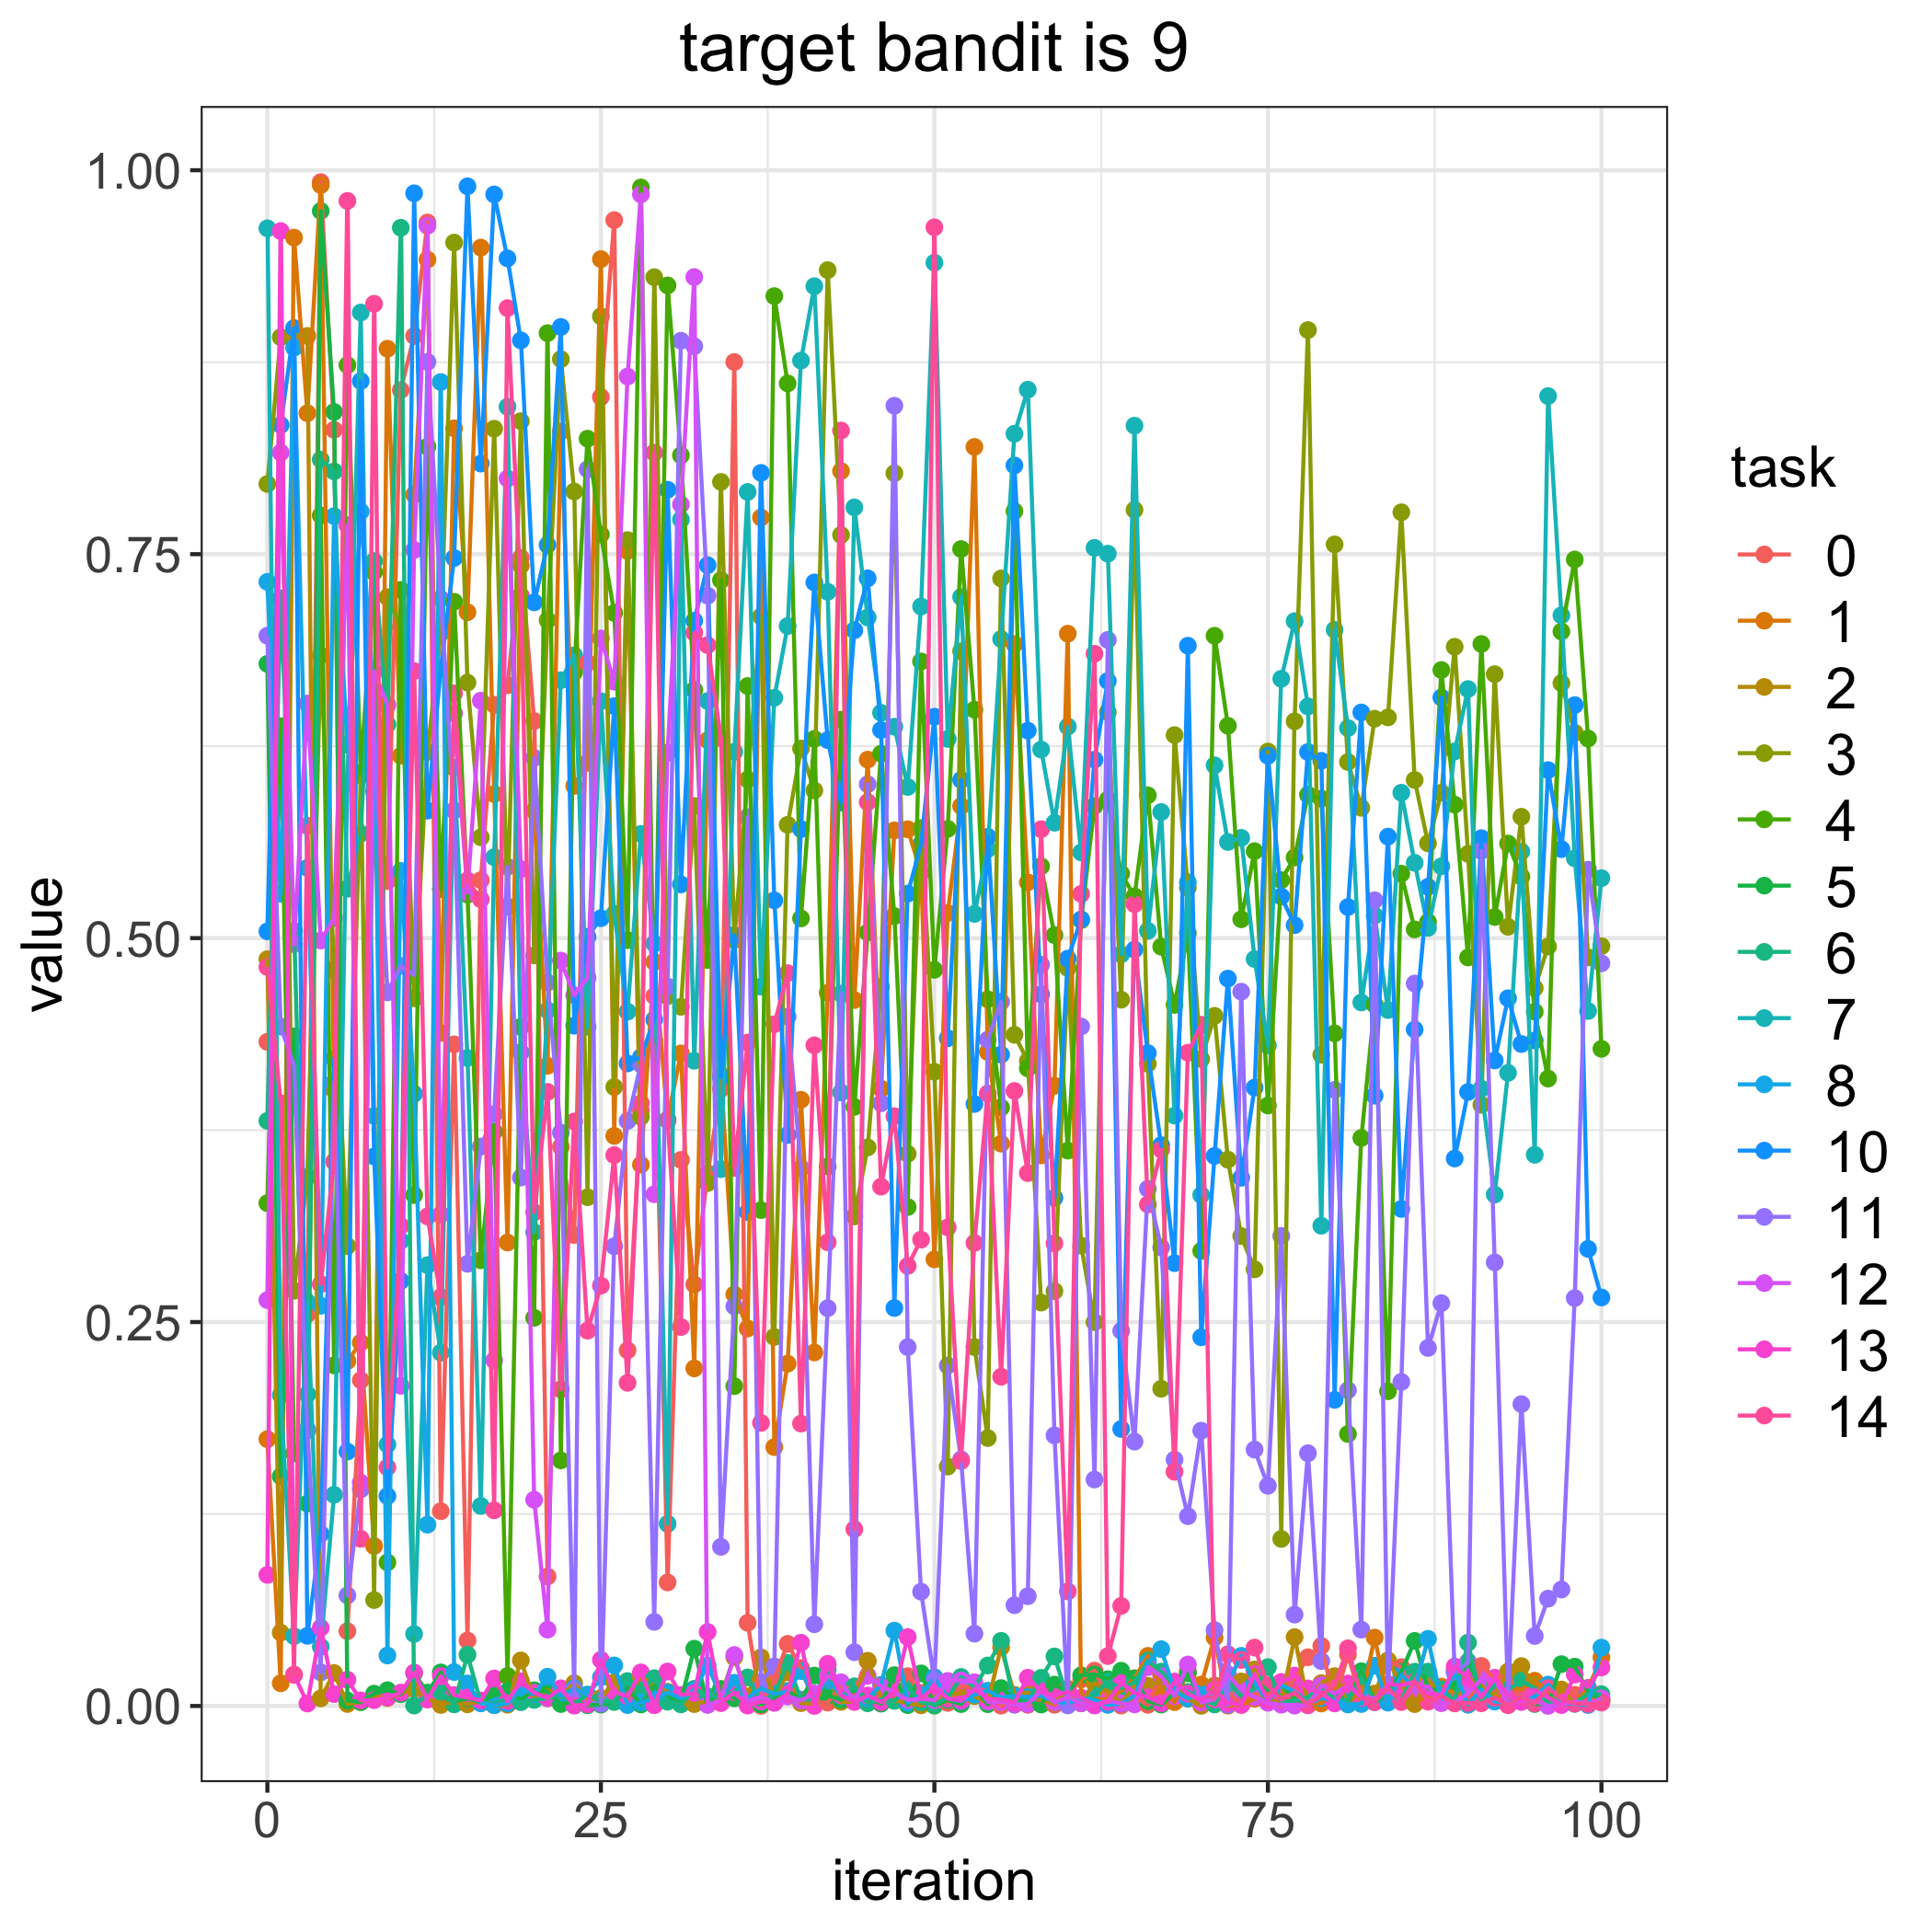

Data behind this chart, as committed beside it:
, 0.0, 1.0, 2.0, 3.0, 4.0, 5.0, 6.0, 7.0, 8.0, 10.0, 11.0, 12.0, 13.0, 14.0
0, 0.4325, 0.1737, 0.4863, 0.7957, 0.3274, 0.6786, 0.381, 0.9622, 0.732, 0.5044, 0.6969, 0.2643, 0.08536, 0.4812
1, 0.3795, 0.01479, 0.04776, 0.8913, 0.638, 0.1496, 0.7211, 0.2024, 0.5289, 0.8341, 0.4424, 0.8161, 0.9604, 0.3924
2, 0.4077, 0.9561, 0.8929, 0.2704, 0.1645, 0.436, 0.5047, 0.04545, 0.8844, 0.8972, 0.417, 0.496, 0.02041, 0.02028
3, 0.2552, 0.8418, 0.8921, 0.3446, 0.1797, 0.1318, 0.2029, 0.263, 0.5457, 0.04568, 0.1794, 0.6527, 0.001602, 0.5731
4, 0.9923, 0.9903, 0.004966, 0.684, 0.7752, 0.9735, 0.8116, 0.03861, 0.2606, 0.1121, 0.02189, 0.4984, 0.05089, 0.2747
5, 0.831, 0.4011, 0.02148, 0.4796, 0.2218, 0.8426, 0.8039, 0.1375, 0.7748, 0.4215, 0.4061, 0.513, 0.00773, 0.3544
6, 0.04872, 0.2246, 0.001296, 0.2995, 0.8731, 0.003549, 0.5321, 0.601, 0.6259, 0.1657, 0.07202, 0.7688, 0.01711, 0.98
7, 0.2122, 0.2366, 0.002554, 0.6058, 0.6076, 0.002516, 0.568, 0.9073, 0.7778, 0.8627, 0.141, 0.1454, 0.003665, 0.1088
8, 0.5955, 0.1042, 0.006384, 0.06896, 0.7383, 0.008022, 0.7454, 0.3842, 0.6548, 0.3578, 0.6367, 0.6735, 0.003831, 0.913
9, 0.5371, 0.8838, 0.005198, 0.722, 0.09349, 0.01029, 0.6391, 0.1702, 0.03288, 0.1367, 0.4647, 0.6519, 0.005549, 0.1554
10, 0.8568, 0.6187, 0.008279, 0.7025, 0.7267, 0.007665, 0.9625, 0.3029, 0.5437, 0.2768, 0.4819, 0.2085, 0.008708, 0.3126
11, 0.8921, 0.7888, 0.01098, 0.4608, 0.3327, 0.02138, 0.0002983, 0.04692, 0.3986, 0.985, 0.4759, 0.7527, 0.0217, 0.6738
12, 0.966, 0.9418, 0.004999, 0.6212, 0.82, 0.00873, 0.007354, 0.287, 0.1181, 0.583, 0.8752, 0.9639, 0.004157, 0.3187
13, 0.1268, 0.4382, 0.0006529, 0.6988, 0.5319, 0.02187, 0.009409, 0.23, 0.8621, 0.6752, 0.7209, 0.32, 0.01946, 0.2662
14, 0.4308, 0.8319, 0.002947, 0.9529, 0.719, 0.002792, 0.001032, 0.6109, 0.0221, 0.7475, 0.5831, 0.6464, 0.007122, 0.6594
15, 0.04264, 0.7122, 0.001072, 0.6664, 0.5283, 0.004945, 0.03335, 0.4219, 0.01466, 0.9895, 0.2879, 0.5296, 0.005562, 0.5376
16, 0.5377, 0.9496, 0.003461, 0.5656, 0.2902, 0.002713, 0.002241, 0.1303, 0.001708, 0.809, 0.3643, 0.6546, 0.003489, 0.5252
17, 0.652, 0.5938, 0.0005377, 0.8317, 0.374, 0.007063, 0.001522, 0.5527, 0.0005035, 0.9843, 0.3854, 0.2251, 0.01793, 0.1274
18, 0.6646, 0.3018, 0.0008221, 0.5206, 0.01957, 0.009487, 0.004951, 0.846, 0.001637, 0.9426, 0.5464, 0.7992, 0.003177, 0.9102
19, 0.7476, 0.7426, 0.02965, 0.8366, 0.4422, 0.004158, 0.002461, 0.4256, 0.0113, 0.8892, 0.3441, 0.5449, 0.01617, 0.7231
20, 0.6413, 0.5829, 0.004422, 0.4887, 0.2528, 0.01024, 0.003982, 0.3086, 0.007637, 0.7186, 0.6173, 0.1343, 0.008638, 0.3214
21, 0.08434, 0.4169, 0.01037, 0.707, 0.8939, 0.009249, 0.00501, 0.453, 0.01907, 0.756, 0.471, 0.04971, 0.005155, 0.3998
22, 0.3641, 0.8298, 0.006134, 0.877, 0.1599, 0.001276, 0.007512, 0.6679, 0.006508, 0.898, 0.3733, 0.4854, 0.01151, 0.2062
23, 0.3066, 0.5991, 0.01486, 0.7908, 0.6731, 0.002634, 0.001314, 0.6841, 0.01163, 0.4429, 0.01046, 0.4628, 0.0002141, 0.3806
24, 0.6792, 0.6141, 0.004365, 0.3313, 0.8252, 0.0004484, 0.00746, 0.4422, 0.006991, 0.5008, 0.8053, 0.4741, 0.001094, 0.2444
25, 0.8523, 0.9421, 0.005196, 0.9049, 0.7628, 0.0009147, 0.003267, 0.6542, 0.01867, 0.513, 0.00153, 0.6951, 0.03005, 0.2737
26, 0.9675, 0.3712, 0.01544, 0.4031, 0.7118, 0.002708, 0.002758, 0.5158, 0.02642, 0.6511, 0.2994, 0.667, 0.009152, 0.3587
27, 0.2316, 0.7521, 0.005025, 0.7592, 0.4987, 0.01198, 0.01623, 0.4521, 0.0005974, 0.4184, 0.381, 0.8657, 0.006236, 0.2104
28, 0.3878, 0.3524, 0.01935, 0.3836, 0.9888, 0.000994, 0.01045, 0.5678, 0.002308, 0.4225, 0.4178, 0.9843, 0.02188, 0.3924
29, 0.4623, 0.4845, 0.01287, 0.9303, 0.4332, 0.01302, 0.01811, 0.4964, 0.004937, 0.447, 0.05476, 0.3332, 0.0004891, 0.8161
30, 0.08044, 0.3819, 0.009288, 0.4622, 0.925, 0.005758, 0.002783, 0.1186, 0.008649, 0.792, 0.4685, 0.6208, 0.02246, 0.3812
31, 0.3556, 0.4249, 0.001707, 0.4553, 0.8144, 0.003513, 0.001038, 0.7725, 0.004914, 0.535, 0.889, 0.7824, 0.007201, 0.2467
32, 0.2745, 0.2198, 0.00123, 0.586, 0.6616, 0.03729, 0.01122, 0.4201, 0.01034, 0.7067, 0.8854, 0.9304, 0.00836, 0.6988
33, 0.3469, 0.6288, 0.003027, 0.3405, 0.4857, 0.0008658, 0.006405, 0.6544, 0.02631, 0.7428, 0.723, 0.0007701, 0.0482, 0.6908
34, 0.4018, 0.4109, 0.006806, 0.797, 0.7331, 0.01113, 0.005645, 0.3496, 0.006421, 0.4094, 0.1036, 0.003763, 0.001861, 0.6302
35, 0.8751, 0.268, 0.03177, 0.4988, 0.2083, 0.00503, 0.009421, 0.6213, 0.01513, 0.502, 0.2602, 0.03321, 0.008926, 0.3503
36, 0.05413, 0.2458, 0.006195, 0.6033, 0.6641, 0.002627, 0.01859, 0.7905, 0.005337, 0.3216, 0.5788, 0.002147, 0.0002638, 0.432
37, 0.0001213, 0.7739, 0.03166, 0.7095, 0.3229, 0.0009788, 0.002735, 0.4684, 0.01137, 0.8029, 0.01569, 0.006088, 0.002925, 0.1843
38, 0.01802, 0.1686, 0.00474, 0.2403, 0.918, 0.005348, 0.007451, 0.6565, 0.007816, 0.5246, 0.02577, 0.002005, 0.002316, 0.4439
39, 0.04044, 0.2229, 0.02191, 0.5738, 0.8612, 0.009758, 0.02814, 0.7032, 0.009401, 0.3718, 0.4489, 0.006197, 0.007888, 0.4771
40, 0.02468, 0.3947, 0.001854, 0.6234, 0.5128, 0.003988, 0.004177, 0.8761, 0.02271, 0.571, 0.3501, 0.00358, 0.04119, 0.1839
41, 0.002207, 0.2302, 0.001488, 0.5961, 0.6297, 0.01982, 0.004339, 0.9245, 0.006453, 0.7316, 0.05323, 0.008156, 5.177508448452286e-06, 0.4302
42, 0.002196, 0.4643, 0.01811, 0.9349, 0.3513, 0.006792, 0.02387, 0.7255, 0.01646, 0.629, 0.259, 0.01939, 0.02744, 0.302
43, 0.0132, 0.8041, 0.002706, 0.7625, 0.6422, 0.004096, 0.006139, 0.3995, 0.007206, 0.5883, 0.4638, 0.01544, 0.006853, 0.8305
44, 0.01004, 0.4596, 0.002771, 0.3188, 0.3901, 0.01029, 0.01283, 0.7804, 0.004333, 0.7005, 0.03503, 0.003301, 0.002654, 0.1152
45, 0.02919, 0.6162, 0.02943, 0.3637, 0.5037, 0.005228, 0.00176, 0.7088, 0.005012, 0.7343, 0.6002, 0.01967, 0.00679, 0.5885
46, 0.00341, 0.4019, 0.004805, 0.4682, 0.6201, 0.001518, 0.004311, 0.6467, 0.01375, 0.6355, 0.3924, 0.01288, 0.002528, 0.3381
47, 0.004024, 0.5701, 0.003599, 0.8027, 0.5143, 0.02008, 0.00335, 0.6377, 0.04905, 0.2591, 0.8466, 0.008835, 0.008749, 0.384
48, 0.0194, 0.5709, 0.00193, 0.3595, 0.3249, 0.0005719, 0.01197, 0.5984, 0.002041, 0.529, 0.2337, 0.003945, 0.04489, 0.2865
49, 0.008503, 0.5427, 0.0004469, 0.5716, 0.6801, 0.02123, 0.002341, 0.7159, 0.007149, 0.5611, 0.07442, 0.00471, 0.004699, 0.3037
50, 0.004674, 0.2908, 0.006257, 0.413, 0.4794, 0.0002269, 0.001038, 0.9398, 0.01876, 0.6442, 0.01646, 0.003794, 0.01231, 0.9628
51, 0.002001, 0.5163, 0.007035, 0.1559, 0.5711, 0.003908, 0.005444, 0.6297, 0.004879, 0.4348, 0.2216, 0.01629, 0.004821, 0.3117
52, 0.01287, 0.586, 0.008344, 0.6868, 0.7534, 0.001237, 0.01892, 0.7221, 0.003064, 0.603, 0.1605, 0.0167, 0.003424, 0.1595
53, 0.01199, 0.8198, 0.0064, 0.2337, 0.6487, 0.01209, 0.0123, 0.5157, 0.007346, 0.392, 0.0471, 0.01547, 0.01104, 0.3015
54, 0.009476, 0.4259, 0.002104, 0.1745, 0.4602, 0.001193, 0.02638, 0.5579, 0.009898, 0.5659, 0.4338, 0.00284, 0.004708, 0.3988
55, 0.0002082, 0.3662, 0.03819, 0.7342, 0.3896, 0.01164, 0.04242, 0.6947, 0.00559, 0.4241, 0.4585, 0.002547, 0.00414, 0.2144
56, 0.003911, 0.6914, 0.007271, 0.437, 0.778, 0.004216, 0.0008666, 0.8284, 0.006584, 0.8078, 0.06563, 0.0009324, 0.002275, 0.4005
57, 0.0007712, 0.5363, 0.008838, 0.42, 0.4152, 0.003047, 0.002753, 0.8571, 0.005756, 0.6351, 0.07148, 0.001314, 0.0184, 0.347
58, 0.003433, 0.3585, 0.004256, 0.2627, 0.5468, 0.0009507, 0.01833, 0.6228, 0.006495, 0.4634, 0.4826, 0.009734, 0.00943, 0.5709
59, 0.0007806, 0.4038, 0.001845, 0.2701, 0.5019, 0.01393, 0.03228, 0.5751, 0.002981, 0.3309, 0.1762, 0.002383, 0.006958, 0.3012
... 41 more rows
